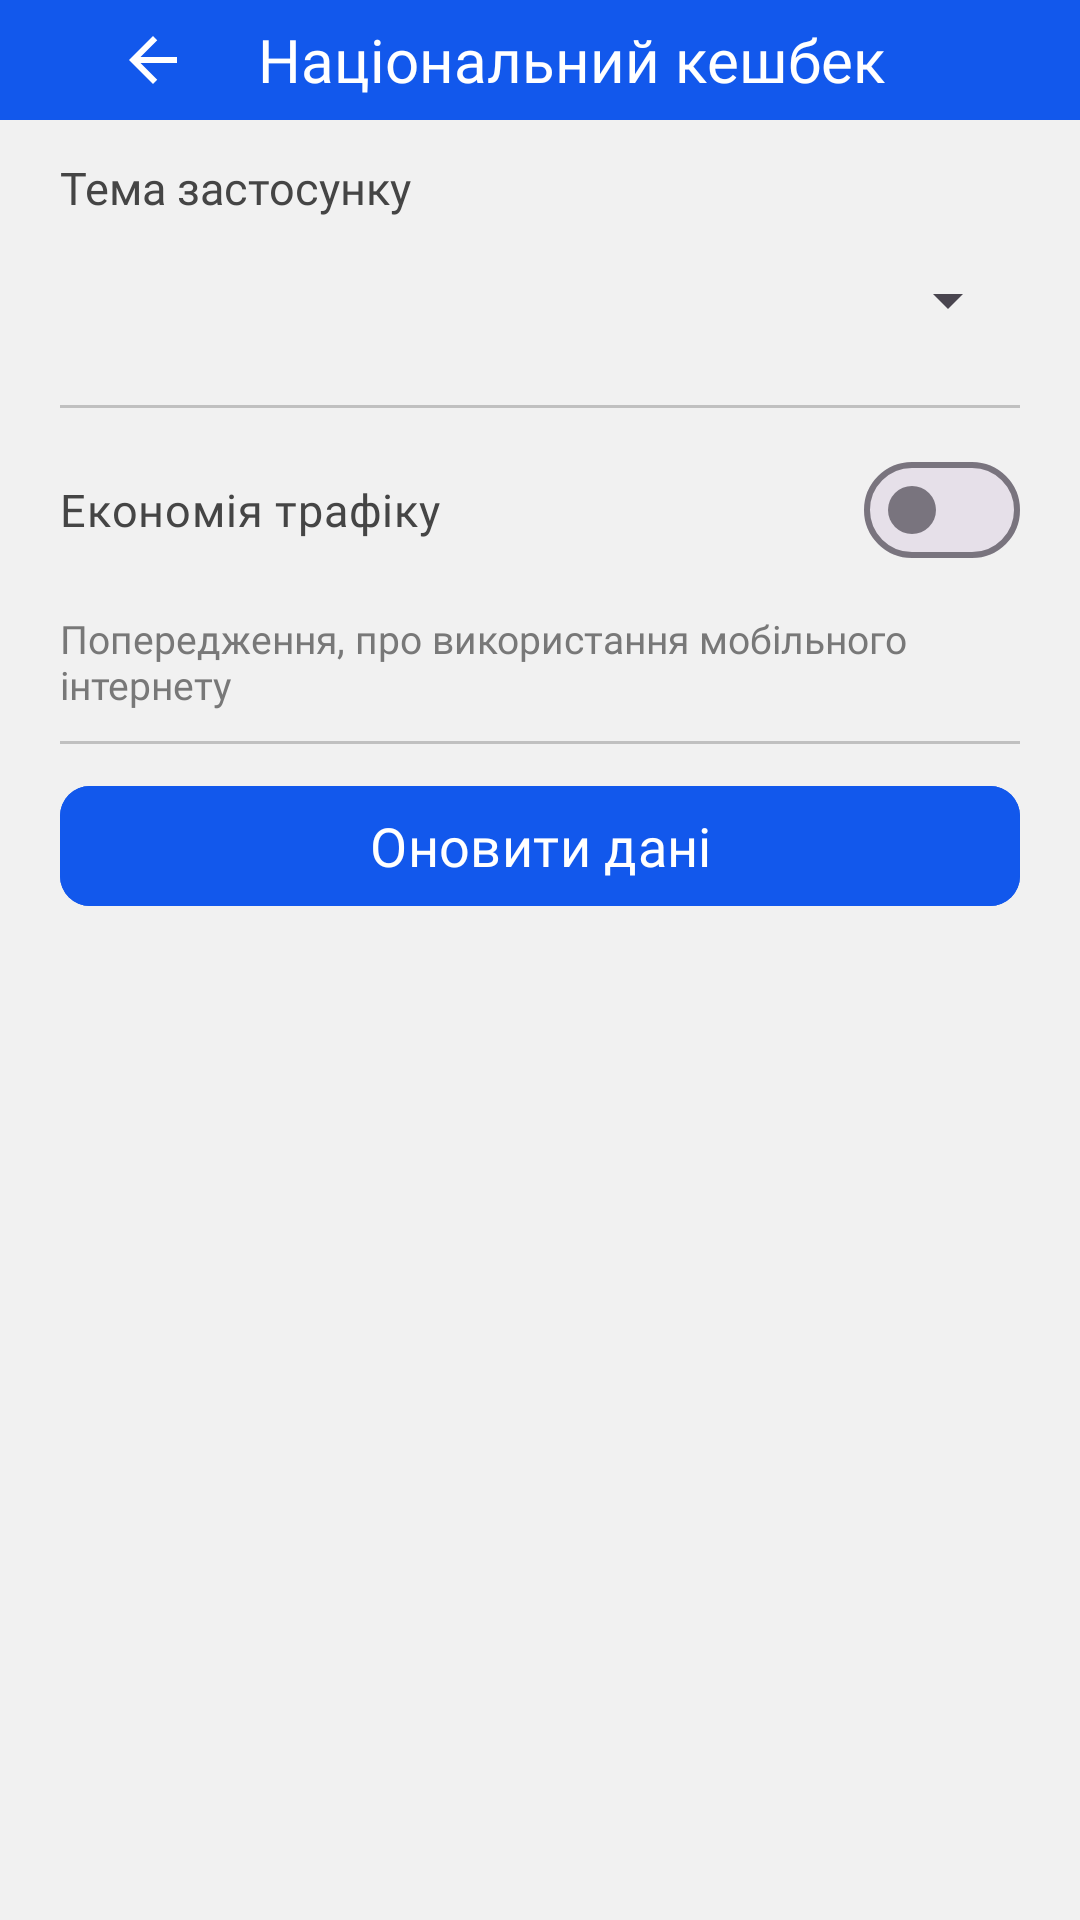

Reconstruct the res/layout file that produces this screen, plus the resources it refers to.
<!-- AndroidManifest.xml: application theme Theme.CashbackAndroid -->
<!-- res/layout/activity_settings.xml -->
<?xml version="1.0" encoding="utf-8"?>
<LinearLayout xmlns:android="http://schemas.android.com/apk/res/android"
	xmlns:app="http://schemas.android.com/apk/res-auto"
	xmlns:tools="http://schemas.android.com/tools"
	android:layout_width="match_parent"
	android:layout_height="match_parent"
	android:orientation="vertical"
	tools:context=".ui.SettingsActivity">

	<androidx.appcompat.widget.Toolbar
		android:id="@+id/toolbar"
		android:layout_width="match_parent"
		android:layout_height="@dimen/toolbarHeight"
		android:background="@color/colorPrimary"
		android:theme="@style/ThemeOverlay.AppCompat.ActionBar"
		app:popupTheme="@style/ThemeOverlay.AppCompat.Light">

		<ImageButton
			android:id="@+id/back"
			android:layout_width="@dimen/toolbarActionButton"
			android:layout_height="match_parent"
			android:layout_gravity="start"
			android:background="@color/colorPrimary"
			android:contentDescription="@string/app_logo"
			android:src="@drawable/ic_arrow_back"
			app:tint="@color/whiteColor" />

		<TextView
			android:id="@+id/toolbar_title"
			android:layout_width="wrap_content"
			android:layout_height="wrap_content"
			android:layout_gravity="center_horizontal"
			android:fontFamily="@font/eukraine_regular"
			android:text="@string/app_name"
			android:textAppearance="@style/TextAppearance.AppCompat.Widget.ActionBar.Title"
			android:textColor="@color/whiteColor" />
	</androidx.appcompat.widget.Toolbar>

	<LinearLayout
		android:layout_width="match_parent"
		android:layout_height="wrap_content"
		android:layout_marginHorizontal="@dimen/blockMargin"
		android:layout_marginBottom="@dimen/blockMargin"
		android:orientation="vertical"
		android:padding="@dimen/blockMargin">

		<LinearLayout
			android:layout_width="match_parent"
			android:layout_height="wrap_content"
			android:layout_marginBottom="@dimen/blockMargin"
			android:orientation="vertical"
			tools:ignore="UselessParent">

			<TextView
				android:id="@+id/te_theme_app_head"
				android:layout_width="wrap_content"
				android:layout_height="25dp"
				android:layout_weight="1"
				android:fontFamily="@font/eukraine_regular"
				android:gravity="center_vertical"
				android:labelFor="@id/spinner_theme_app"
				android:text="@string/settings_theme_mode"
				android:textColor="@color/primaryText"
				android:textSize="@dimen/textSmall"
				tools:ignore="TextSizeCheck" />

			<Spinner
				android:id="@+id/spinner_theme_app"
				android:layout_width="match_parent"
				android:layout_height="@dimen/SearchHeight"
				android:layout_weight="1"
				android:fontFamily="@font/eukraine_thin"
				android:minHeight="48dp"
				android:textColor="@color/revertBlack"
				android:textSize="@dimen/textBig" />
		</LinearLayout>

		<View
			android:layout_width="match_parent"
			android:layout_height="1dp"
			android:layout_marginBottom="@dimen/blockMargin"
			android:background="@android:drawable/divider_horizontal_textfield" />

		<LinearLayout
			android:layout_width="match_parent"
			android:layout_height="wrap_content"
			android:layout_marginBottom="@dimen/blockMargin"
			android:orientation="vertical"
			tools:ignore="UselessParent">

			<com.google.android.material.materialswitch.MaterialSwitch
				android:id="@+id/switch_save_net"
				android:layout_width="match_parent"
				android:layout_height="0dp"
				android:layout_marginBottom="@dimen/blockMarginBottom"
				android:layout_weight="1"
				android:fontFamily="@font/eukraine_regular"
				android:text="@string/settings_economy_mode"
				android:textColor="@color/primaryText"
				android:textSize="@dimen/textSmall"
				tools:ignore="VisualLintButtonSize,TouchTargetSizeCheck" />

			<TextView
				android:id="@+id/textView"
				android:layout_width="match_parent"
				android:layout_height="0dp"
				android:layout_weight="1"
				android:fontFamily="@font/eukraine_thin"
				android:text="@string/settings_economy_mode_desc"
				android:textColor="@color/primaryTextSecond"
				android:textSize="@dimen/textThin"
				tools:ignore="TextContrastCheck" />
		</LinearLayout>

		<View
			android:layout_width="match_parent"
			android:layout_height="1dp"
			android:layout_marginBottom="@dimen/blockMargin"
			android:background="@android:drawable/divider_horizontal_textfield" />

		<LinearLayout
			android:layout_width="match_parent"
			android:layout_height="wrap_content"
			android:orientation="vertical">

			<com.google.android.material.button.MaterialButton
				android:id="@+id/btn_update_contents"
				android:layout_width="match_parent"
				android:layout_height="wrap_content"
				android:backgroundTint="@color/colorPrimary"
				android:enabled="true"
				android:fontFamily="@font/eukraine_regular"
				android:minHeight="48dp"
				android:text="@string/update_tables_button"
				android:textColor="@color/whiteColor"
				android:textSize="@dimen/textButton"
				app:cornerRadius="@dimen/cornerRadiusSmall"
				tools:ignore="VisualLintButtonSize" />
		</LinearLayout>
	</LinearLayout>
</LinearLayout>
<!-- resources referenced by this layout -->
<resources>
  <color name="colorPrimary">#1258EC</color>
  <color name="primaryText">#454545</color>
  <color name="primaryTextSecond">#787878</color>
  <color name="revertBlack">@color/blackColor</color>
  <color name="whiteColor">#FFFFFFFF</color>
  <dimen name="SearchHeight">50dp</dimen>
  <dimen name="blockMargin">10dp</dimen>
  <dimen name="blockMarginBottom">10dp</dimen>
  <dimen name="cornerRadiusSmall">10dp</dimen>
  <dimen name="textBig">18sp</dimen>
  <dimen name="textButton">18sp</dimen>
  <dimen name="textSmall">15sp</dimen>
  <dimen name="textThin">13sp</dimen>
  <dimen name="toolbarActionButton">70dp</dimen>
  <dimen name="toolbarHeight">40dp</dimen>
  <!-- drawable ic_arrow_back (drawable) -->
  <vector xmlns:android="http://schemas.android.com/apk/res/android"
      android:width="24dp"
      android:height="24dp"
      android:autoMirrored="true"
      android:tint="#fff"
      android:viewportWidth="24"
      android:viewportHeight="24">
      <path
          android:fillColor="@android:color/white"
          android:pathData="M20,11H7.83l5.59,-5.59L12,4l-8,8 8,8 1.41,-1.41L7.83,13H20v-2z" />
  </vector>
  <string name="app_logo">Логотип проекту</string>
  <string name="app_name">Національний кешбек</string>
  <string name="settings_economy_mode">Економія трафіку</string>
  <string name="settings_economy_mode_desc">Попередження, про використання мобільного інтернету</string>
  <string name="settings_theme_mode">Тема застосунку</string>
  <string name="update_tables_button">Оновити дані</string>
  <style name="Theme.CashbackAndroid" parent="Theme.Material3.DayNight.NoActionBar">
  		<item name="colorPrimary">@color/colorPrimary</item>
  		<item name="android:windowBackground">@color/primaryBackground</item>
  		<item name="android:statusBarColor">@color/colorPrimary</item>
  		<item name="android:navigationBarColor">@color/colorPrimary</item>
  		<item name="android:alertDialogTheme">@style/Theme.CashbackAndroid.Dialog</item>
  	</style>
  <color name="blackColor">#FF000000</color>
  <color name="primaryBackground">#F1F1F1</color>
  <style name="Theme.CashbackAndroid.Dialog" parent="Theme.Material3.DayNight.Dialog.Alert">
  		<item name="android:windowBackground">@color/primaryBackgroundSecond</item>
  	</style>
  <color name="primaryBackgroundSecond">#E3E3E3</color>
</resources>
